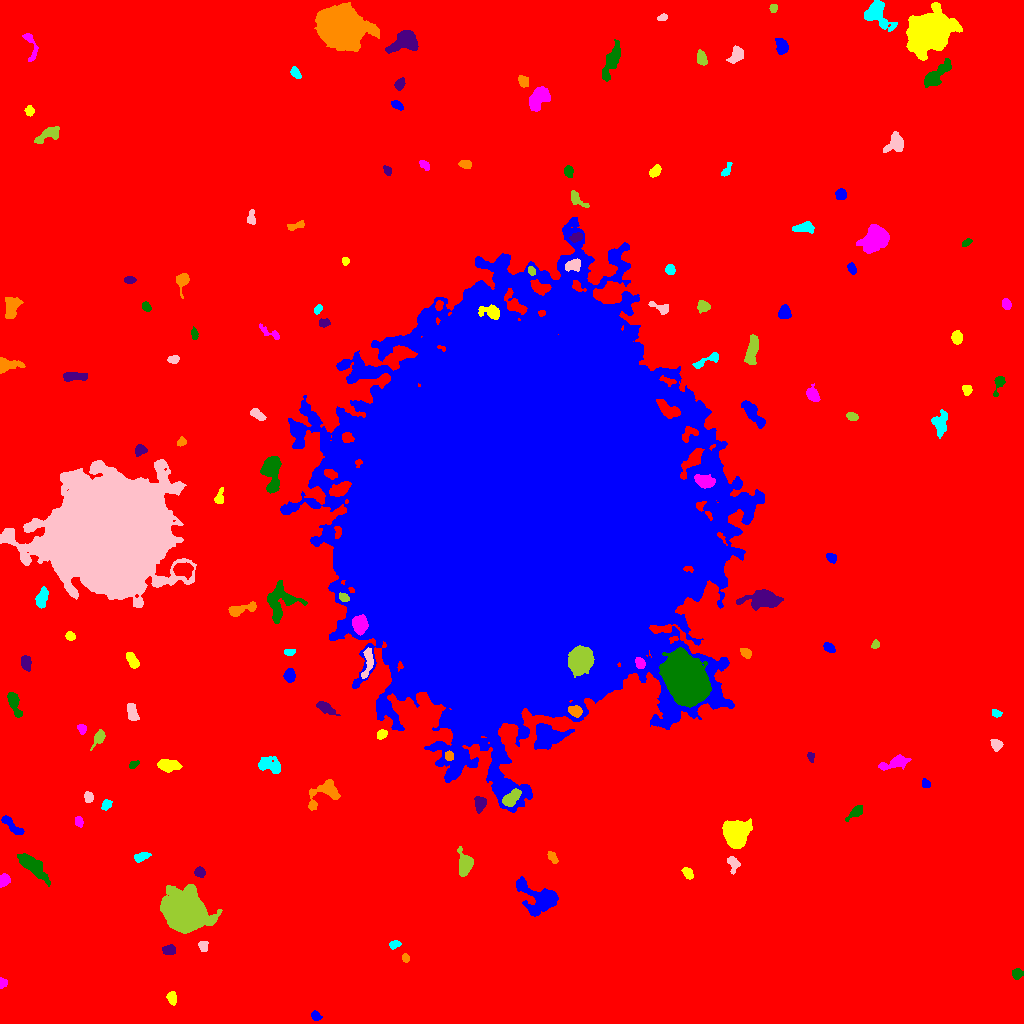

Data behind this chart, as committed beside it:
ID, X, Y, A, B, theta, total_flux, mu_max, mu_median, mu_mean, R_fwhm, R_e, R10, R90, x_start, x_end, y_start, y_end, area, greylevel
0, 484.3, 515.2, 305, 290.3, 0.6396, 1323247, 15.0, 1.0, 1.553, 59.52, 194.5, 71.79, 344.4, 0, 1023, 0, 1023, 852124, 1.553
1, 315.8, 7.502, 2.57, 2.063, -0.627, 478.0, 10.0, 5.5, 5.432, 4.107, 2.985, 1.128, 4.583, 311, 322, 3, 13, 88, 11.43
2, 171.7, 25.95, 3.106, 2.123, -1.331, 513.0, 9.0, 5.0, 4.385, 4.334, 3.29, 1.262, 5.046, 166, 176, 18, 32, 117, 10.38
3, 2.378, 40.81, 2.25, 2.038, 1.09, 180.0, 5.0, 2.0, 2.432, 3.241, 2.523, 0.9772, 3.949, 0, 7, 35, 46, 74, 10.43
4, 1017, 50.05, 2.51, 2.422, 0.2441, 441.0, 8.0, 4.0, 4.083, 4.334, 3.141, 1.262, 4.951, 1012, 1023, 44, 55, 108, 10.08
5, 169.8, 73.54, 2.855, 2.179, 0.0134, 466.0, 9.0, 3.0, 3.728, 3.7, 3.141, 1.262, 5.078, 162, 175, 69, 79, 125, 10.73
6, 405.2, 64.86, 1.893, 1.598, -0.9133, 156.0, 7.0, 2.0, 2.476, 2.459, 2.185, 0.7979, 3.478, 402, 409, 61, 70, 63, 9.476
7, 393.9, 78.72, 2.44, 1.532, 0.3365, 126.0, 5.0, 1.0, 1.465, 2.257, 2.326, 0.7979, 3.949, 389, 401, 74, 83, 86, 8.465
8, 203.4, 77.43, 2.723, 2.318, -1.56, 298.0, 6.0, 3.0, 3.104, 4.478, 3.192, 1.262, 4.918, 198, 208, 72, 82, 96, 10.1
9, 184.6, 111.7, 8.994, 7.936, -0.4562, 38745, 88.0, 11.0, 20.91, 10.06, 9.966, 3.868, 17.73, 160, 222, 90, 139, 1853, 26.91
10, 63.51, 123.8, 5.797, 1.798, 1.089, 433.0, 7.0, 3.0, 2.741, 3.989, 3.868, 1.493, 6.077, 55, 70, 114, 134, 158, 8.741
11, 539.7, 125.2, 11.14, 6.829, -0.5229, 4531, 15.0, 5.0, 5.993, 8.538, 8.038, 3.192, 13.37, 516, 558, 107, 147, 756, 10.99
12, 688, 150.3, 2.838, 1.781, -0.8956, 235.0, 5.0, 2.0, 2.117, 3.827, 2.877, 1.128, 4.478, 681, 693, 144, 156, 111, 9.117
13, 3.952, 143.3, 3.106, 2.466, 1.023, 421.0, 7.0, 3.0, 3.395, 4.222, 3.478, 1.382, 5.441, 0, 10, 136, 150, 124, 9.395
14, 31.25, 158.2, 9.011, 2.735, -0.7364, 1283, 10.0, 2.0, 2.857, 5.171, 5.642, 2.111, 9.373, 17, 50, 137, 170, 449, 9.857
15, 200, 150.9, 2.449, 2.006, -0.4982, 161.0, 4.0, 1.0, 1.548, 3.949, 2.764, 1.128, 4.406, 194, 205, 146, 157, 104, 8.548
16, 552.5, 165.9, 3.391, 1.775, -0.9696, 266.0, 5.0, 3.0, 2.714, 4.146, 3.141, 1.262, 4.853, 547, 558, 160, 172, 98, 8.714
17, 141.1, 166.4, 4.06, 1.962, 0.3286, 399.0, 6.0, 3.0, 3.142, 4.983, 3.523, 1.382, 5.528, 134, 151, 161, 171, 127, 9.142
18, 732.8, 160.5, 4.359, 2.412, -1.338, 567.0, 10.0, 3.0, 3.884, 3.827, 3.478, 1.382, 5.781, 727, 740, 149, 167, 146, 9.884
19, 464.8, 159.8, 5.461, 3.336, -1.509, 1445, 11.0, 4.0, 4.817, 5.971, 4.951, 2.034, 8.098, 457, 473, 147, 177, 300, 10.82
20, 643.6, 158.8, 4.526, 2.06, 0.9089, 388.0, 6.0, 3.0, 2.791, 4.72, 3.7, 1.493, 5.863, 636, 650, 152, 167, 139, 8.791
21, 11.7, 197.8, 7.487, 2.12, -0.7331, 499.0, 5.0, 2.0, 2.508, 5.412, 4.583, 1.784, 7.001, 1, 24, 189, 208, 199, 8.508
22, 735.8, 190.2, 5.683, 5.537, 1.438, 10391, 45.0, 13.0, 15.67, 7.899, 7.047, 2.821, 11.35, 722, 752, 175, 205, 663, 21.67
23, 78.91, 201.2, 2.524, 1.826, -1.313, 301.0, 9.0, 3.0, 3.583, 3.038, 2.706, 0.9772, 4.334, 75, 83, 196, 207, 84, 10.58
24, 855.1, 210.8, 5.234, 2.032, 0.6705, 446.0, 7.0, 2.0, 2.954, 4.107, 3.656, 1.382, 5.917, 845, 862, 202, 218, 151, 8.954
25, 480, 220.6, 3.889, 2.511, -1.519, 205.0, 5.0, 1.0, 1.265, 2.326, 3.523, 1.128, 5.557, 474, 486, 210, 227, 162, 8.265
26, 324.2, 230.7, 10, 5.318, 0.6063, 1140, 7.0, 3.0, 2.767, 6.507, 6.077, 2.326, 9.558, 308, 340, 213, 244, 412, 9.767
27, 106.5, 219.1, 2.63, 2.124, 0.7368, 297.0, 6.0, 3.0, 3.094, 4.334, 3.038, 1.128, 4.652, 101, 112, 213, 224, 96, 9.094
28, 88.44, 226.4, 2.701, 2.145, -1.427, 327.0, 7.0, 3.0, 3.406, 3.656, 3.09, 1.262, 4.886, 84, 93, 221, 232, 96, 9.406
29, 511.6, 225.6, 5.762, 2.775, 0.7407, 678.0, 7.0, 3.0, 2.961, 5.232, 4.787, 1.784, 7.269, 502, 521, 217, 235, 229, 16.96
30, 29.22, 249.4, 16.55, 9.978, -0.616, 19245, 43.0, 7.0, 10.43, 8.137, 11.27, 4.029, 20.71, 0, 67, 202, 270, 1845, 14.43
31, 925.6, 239.6, 2.117, 1.757, -0.8219, 169.0, 6.0, 2.0, 2.284, 3.192, 2.459, 0.7979, 3.827, 922, 930, 236, 245, 74, 9.284
32, 168.6, 258.1, 5.812, 2.834, -0.1229, 806.0, 6.0, 4.0, 3.276, 7.611, 5.382, 2.185, 7.777, 157, 182, 251, 264, 246, 9.276
33, 895.3, 260.7, 7.2, 2.418, 0.282, 1145, 15.0, 3.0, 4.164, 3.785, 4.478, 1.596, 7.818, 878, 911, 253, 269, 275, 10.16
34, 133.7, 258.7, 2.761, 1.614, 0.4765, 181.0, 5.0, 2.0, 2.586, 3.29, 2.585, 0.9772, 3.989, 129, 139, 255, 263, 70, 9.586
35, 810.6, 266.7, 2.616, 1.524, -1.271, 211.0, 6.0, 3.0, 3.246, 3.613, 2.523, 0.9772, 3.868, 807, 814, 261, 271, 65, 9.246
36, 448.9, 267.7, 2.326, 2.153, -0.9403, 481.0, 10.0, 6.0, 5.938, 4.297, 2.985, 1.262, 4.37, 445, 453, 263, 273, 81, 19.94
37, 270.2, 257.8, 6.385, 3.366, -0.2953, 979.0, 8.0, 3.0, 3.307, 6.206, 5.015, 2.034, 8.137, 258, 280, 250, 267, 296, 9.307
38, 996.3, 277.9, 2.815, 2.644, -1.146, 339.0, 6.0, 3.0, 2.825, 4.687, 3.338, 1.262, 5.202, 990, 1003, 272, 284, 120, 8.825
39, 98.79, 286, 4.568, 2.209, 1.022, 338.0, 5.0, 2.0, 2.268, 4.146, 3.742, 1.382, 5.971, 90, 105, 273, 294, 149, 8.268
40, 609.5, 276.7, 3.716, 2.222, -1.263, 401.0, 6.0, 3.0, 2.993, 4.82, 3.656, 1.382, 5.726, 604, 615, 269, 285, 134, 8.993
41, 546.6, 288.4, 7.494, 5.546, -0.08194, 3366, 16.0, 4.0, 5.573, 7.203, 6.864, 2.646, 11.79, 534, 574, 274, 300, 604, 13.57
42, 381.7, 289, 2.516, 2.059, 0.7107, 213.0, 4.0, 2.0, 2.29, 4.549, 2.985, 1.262, 4.442, 377, 387, 284, 294, 93, 12.29
43, 81.64, 294.8, 2.533, 1.92, -1.165, 255.0, 8.0, 3.0, 3.11, 3.141, 2.764, 0.9772, 4.406, 77, 86, 289, 299, 82, 9.11
44, 13.78, 320.6, 6.472, 2.282, -1.263, 569.0, 7.0, 2.0, 2.485, 4.26, 4.37, 1.596, 6.956, 7, 22, 306, 331, 229, 10.48
45, 325.3, 315.7, 5.253, 2.12, -0.5281, 479.0, 5.0, 2.0, 2.632, 5.109, 4.068, 1.693, 6.507, 316, 340, 308, 322, 182, 8.632
46, 574.4, 312.3, 3.37, 2.322, -0.3898, 707.0, 12.0, 5.0, 5.05, 4.107, 3.523, 1.382, 5.642, 568, 582, 306, 318, 140, 20.05
47, 996, 310.1, 2.411, 1.634, -0.3073, 179.0, 5.0, 2.0, 2.486, 3.192, 2.459, 0.9772, 3.909, 992, 1002, 306, 314, 72, 10.49
48, 132.1, 311.6, 4.845, 2.355, -1.354, 513.0, 5.0, 3.0, 2.965, 6.103, 4.37, 1.784, 6.283, 127, 139, 303, 320, 173, 8.965
49, 580.6, 364, 5.908, 5.265, 1.265, 8205, 33.0, 12.0, 13.11, 8.311, 7.136, 2.821, 11.4, 568, 594, 346, 378, 626, 65.11
50, 222.6, 356.2, 5.819, 3.111, -0.9657, 988.0, 9.0, 3.0, 3.606, 5.382, 4.787, 1.871, 7.653, 212, 233, 342, 365, 274, 10.61
51, 289.1, 348, 3.018, 2.372, 1.44, 338.0, 5.0, 2.0, 2.38, 4.618, 3.478, 1.382, 5.293, 283, 295, 341, 355, 142, 9.38
52, 132, 363.5, 4.284, 2.126, -1.011, 673.0, 9.0, 4.0, 4.233, 4.618, 3.827, 1.493, 6.024, 126, 139, 355, 371, 159, 10.23
53, 639.8, 360.6, 2.648, 1.937, -1.129, 387.0, 10.0, 3.0, 3.686, 3.613, 2.877, 1.128, 4.583, 635, 645, 355, 366, 105, 20.69
54, 685.4, 344.3, 11.87, 8.223, -1.02, 61169, 75.0, 22.0, 28.7, 14.8, 12.41, 5.202, 20.37, 659, 711, 316, 376, 2131, 43.7
55, 25.73, 360.9, 3.53, 2.253, -1.44, 265.0, 4.0, 2.0, 1.84, 5.293, 3.568, 1.382, 5.47, 21, 31, 352, 368, 144, 8.84
56, 746.1, 370.4, 2.996, 1.965, -0.8215, 209.0, 5.0, 2.0, 2.049, 3.613, 2.985, 1.128, 4.652, 740, 751, 365, 375, 102, 9.049
57, 290.4, 371.2, 2.544, 1.495, 0.06434, 171.0, 6.0, 2.0, 2.342, 3.241, 2.394, 0.9772, 3.827, 284, 295, 368, 374, 73, 9.342
58, 367.8, 361.2, 8.47, 2.378, 1.415, 580.0, 7.0, 3.0, 2.71, 4.514, 4.583, 1.784, 7.047, 361, 373, 345, 376, 214, 12.71
59, 875.4, 378.9, 2.046, 1.831, 0.9476, 201.0, 6.0, 3.0, 3.092, 3.385, 2.459, 0.9772, 3.868, 871, 879, 375, 384, 65, 9.092
... 90 more rows
